Dataset: data (GitHub, imbiswas/testcash). Classes: ten, twenty.

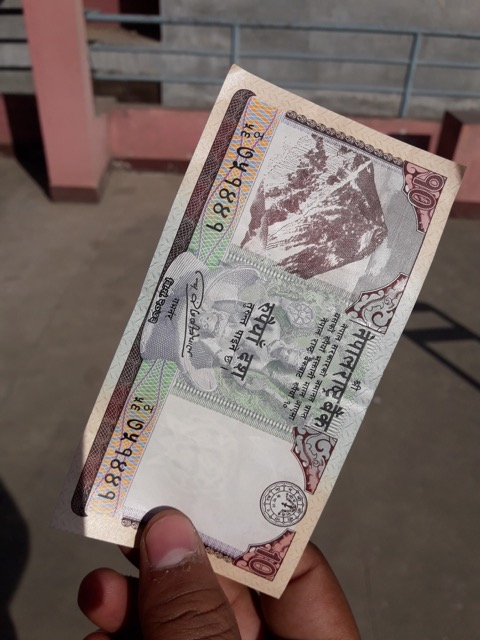
Label: ten

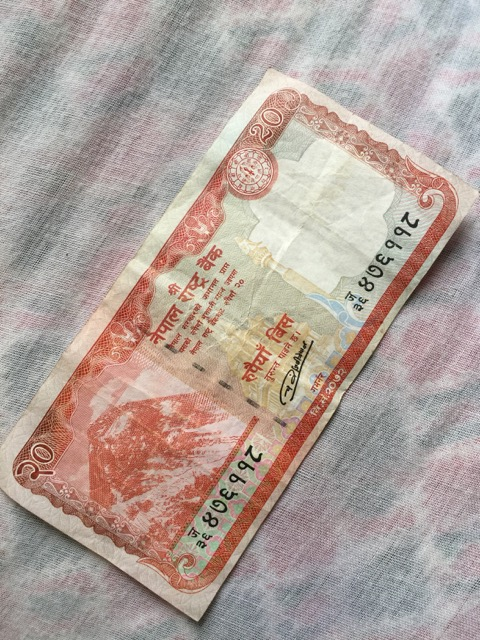
Label: twenty

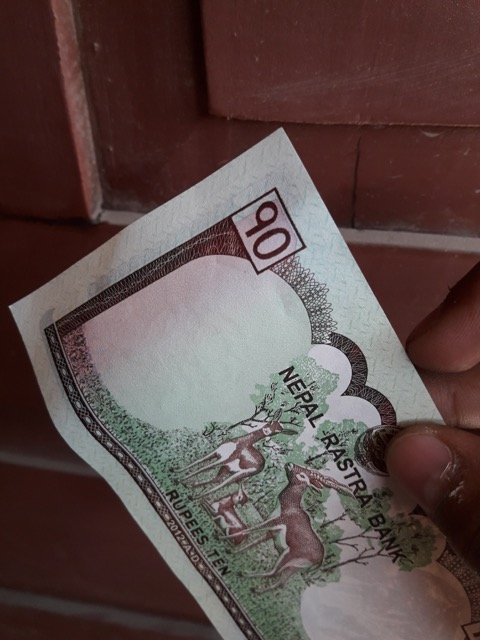
Label: ten

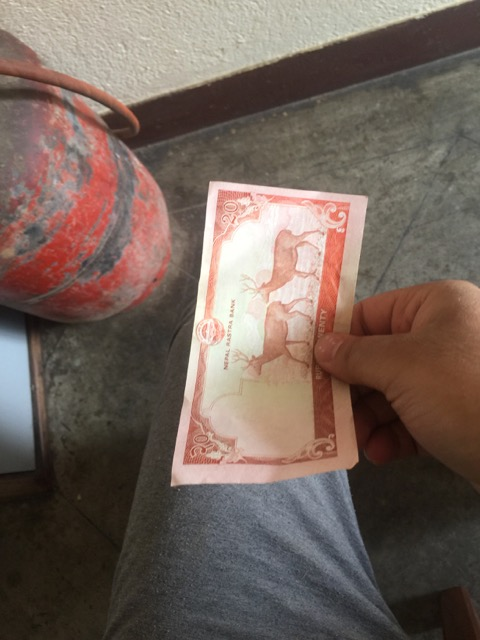
Label: twenty

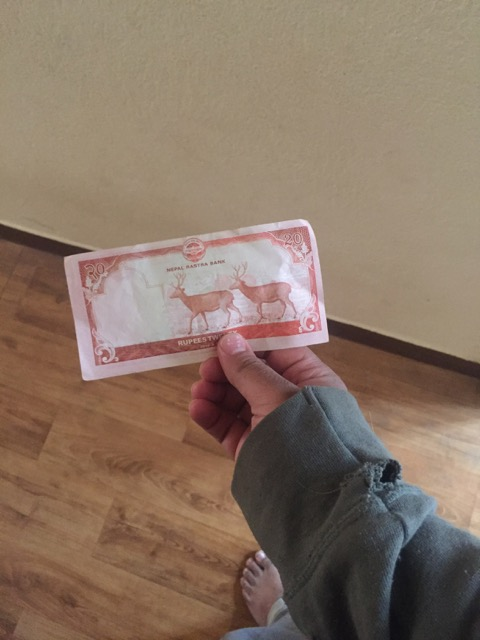
Label: twenty

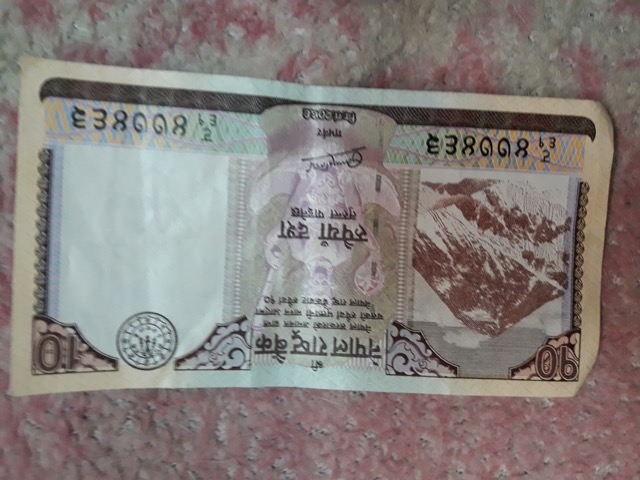
Label: ten
